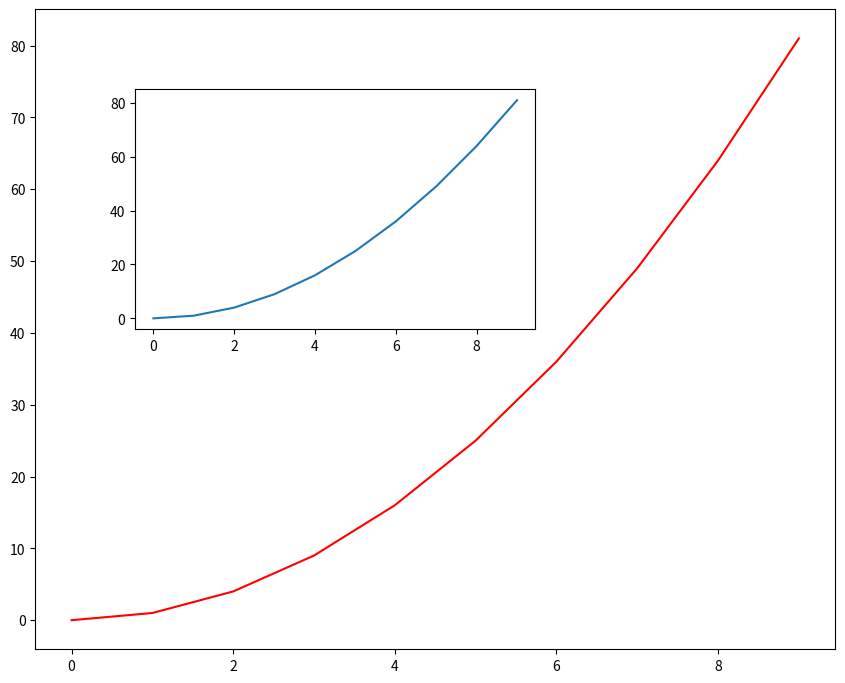

The matplotlib source for this figure:
import matplotlib.pyplot as plt
import numpy as np

fig = plt.figure(figsize = (10,8))

ax1 = fig.add_axes([0.1,0.1,0.8,0.8])
ax2 = fig.add_axes([0.2,0.5,0.4,0.3])

x = np.arange(0,10)
y = x**2

ax1.plot(x,y,'r')
ax2.plot(x,y)
plt.show()


